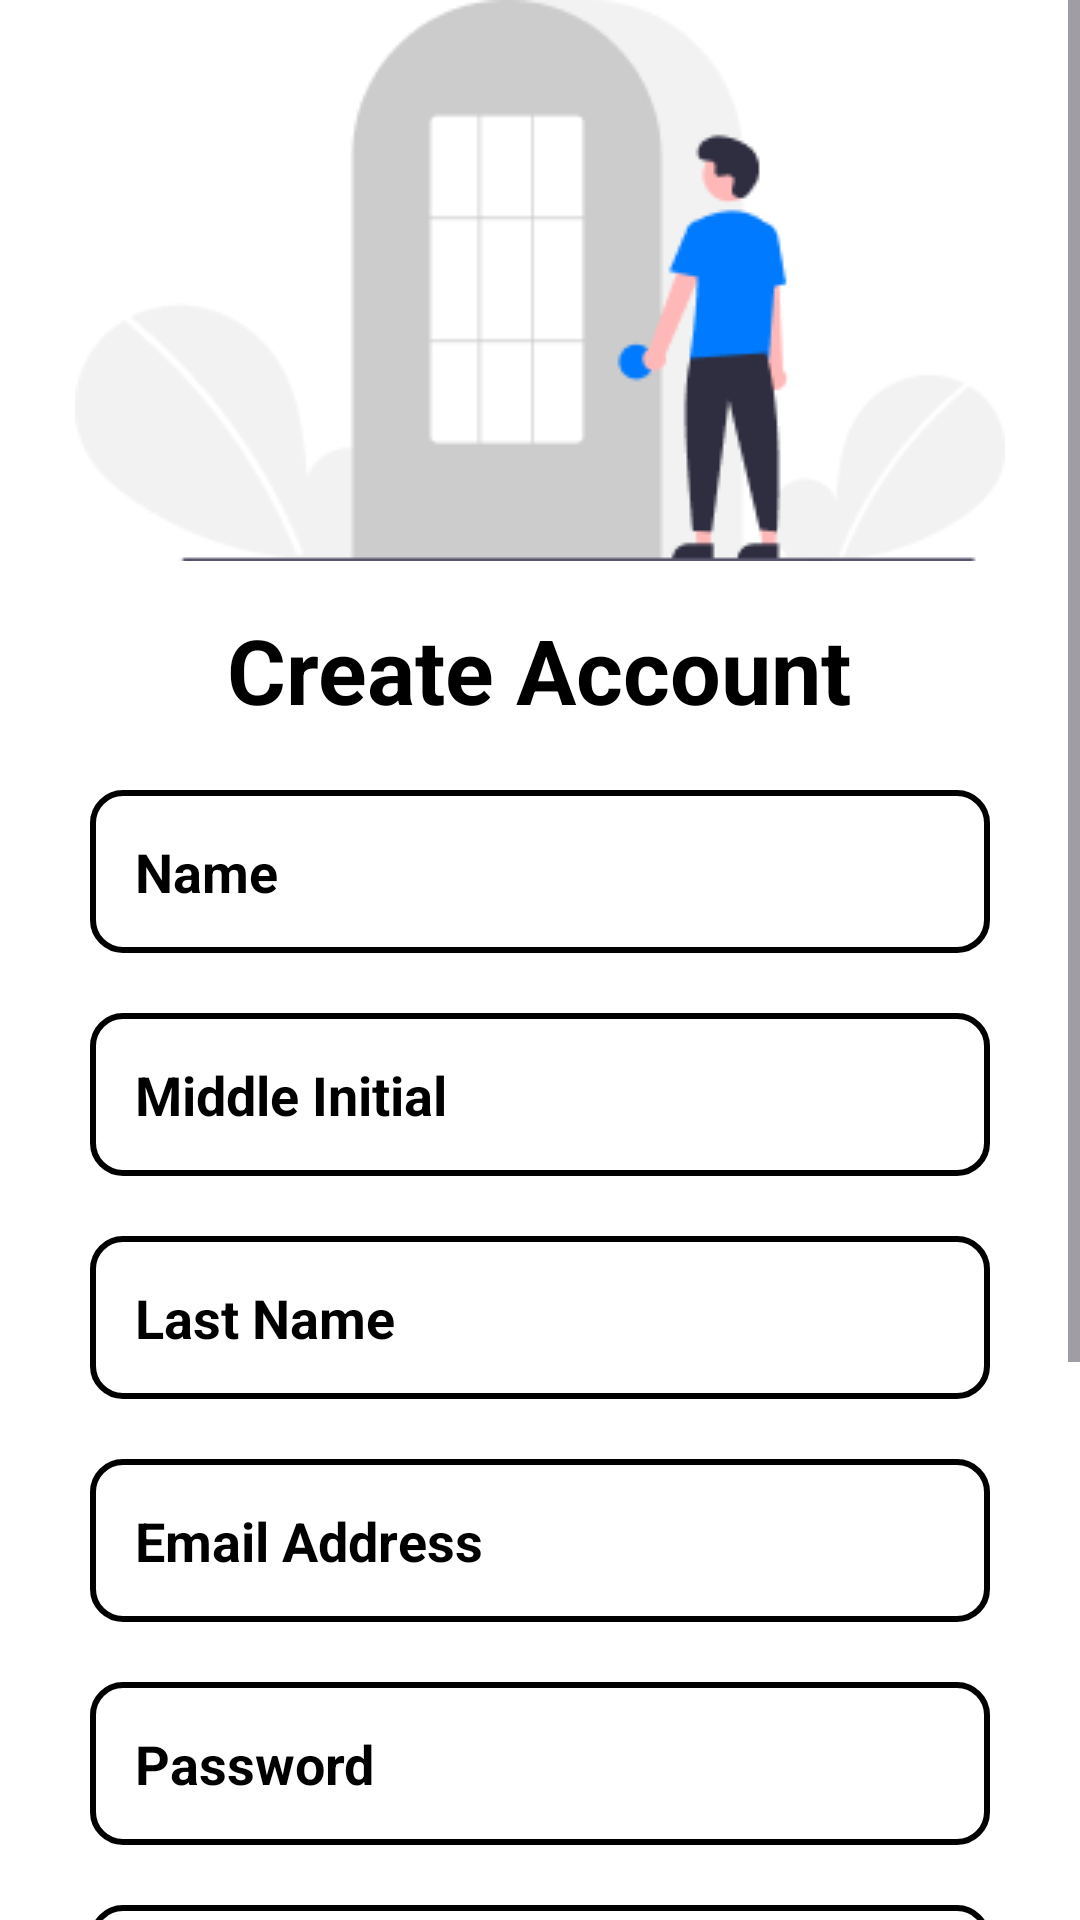

Here is an Android app screen rendered from its layout file. Give the layout XML and the strings, colors and styles it references.
<!-- AndroidManifest.xml: application theme Theme.TuluyanApp -->
<!-- res/layout/activity_user_create_acc.xml -->
<?xml version="1.0" encoding="utf-8"?>
<ScrollView xmlns:android="http://schemas.android.com/apk/res/android"
    android:layout_width="match_parent"
    android:layout_height="match_parent"
    android:background="@color/white">

    <RelativeLayout
        android:layout_width="match_parent"
        android:layout_height="wrap_content">

        
        <ImageView
            android:id="@+id/imageView3"
            android:layout_width="match_parent"
            android:layout_height="wrap_content"
            android:layout_alignParentTop="true"
            android:src="@drawable/rental3" />

        
        <TextView
            android:id="@+id/textView6"
            android:layout_width="wrap_content"
            android:layout_height="wrap_content"
            android:layout_below="@id/imageView3"
            android:layout_centerHorizontal="true"
            android:layout_marginTop="16dp"
            android:text="Create Account"
            android:textSize="30sp"
            android:textStyle="bold"
            android:textColor="@color/black" />

        
        <EditText
            android:id="@+id/editTextTextName"
            android:layout_width="match_parent"
            android:layout_height="wrap_content"
            android:layout_below="@id/textView6"
            android:layout_marginTop="20dp"
            android:layout_marginStart="30dp"
            android:layout_marginEnd="30dp"
            android:background="@drawable/border_rounded"
            android:drawableStart="@drawable/user"
            android:drawablePadding="10dp"
            android:hint="@string/app31"
            android:inputType="text"
            android:minHeight="48dp"
            android:padding="15dp"
            android:textColorHint="@color/black"
            android:textColor="@color/black"
            android:textStyle="bold" />

        
        <EditText
            android:id="@+id/editTextMiddleName"
            android:layout_width="match_parent"
            android:layout_height="wrap_content"
            android:layout_below="@id/editTextTextName"
            android:layout_marginTop="20dp"
            android:layout_marginStart="30dp"
            android:layout_marginEnd="30dp"
            android:background="@drawable/border_rounded"
            android:hint="Middle Initial"
            android:inputType="text"
            android:maxLength="1"
            android:digits="ABCDEFGHIJKLMNOPQRSTUVWXYZabcdefghijklmnopqrstuvwxyz"
            android:padding="15dp"
            android:textColorHint="@color/black"
            android:textColor="@color/black"
            android:textStyle="bold" />


        
        <EditText
            android:id="@+id/editTextLastName"
            android:layout_width="match_parent"
            android:layout_height="wrap_content"
            android:layout_below="@id/editTextMiddleName"
            android:layout_marginTop="20dp"
            android:layout_marginStart="30dp"
            android:layout_marginEnd="30dp"
            android:background="@drawable/border_rounded"
            android:drawableStart="@drawable/user"
            android:drawablePadding="10dp"
            android:hint="Last Name"
            android:inputType="text"
            android:minHeight="48dp"
            android:padding="15dp"
            android:textColorHint="@color/black"
            android:textColor="@color/black"
            android:textStyle="bold" />

        
        <EditText
            android:id="@+id/editTextTextEmail"
            android:layout_width="match_parent"
            android:layout_height="wrap_content"
            android:layout_below="@id/editTextLastName"
            android:layout_marginTop="20dp"
            android:layout_marginStart="30dp"
            android:layout_marginEnd="30dp"
            android:background="@drawable/border_rounded"
            android:drawableStart="@drawable/email"
            android:drawablePadding="10dp"
            android:hint="@string/app32"
            android:inputType="textEmailAddress"
            android:minHeight="48dp"
            android:padding="15dp"
            android:textColorHint="@color/black"
            android:textColor="@color/black"
            android:textStyle="bold" />

        
        <EditText
            android:id="@+id/editTextTextPassword"
            android:layout_width="match_parent"
            android:layout_height="wrap_content"
            android:layout_below="@id/editTextTextEmail"
            android:layout_marginTop="20dp"
            android:layout_marginStart="30dp"
            android:layout_marginEnd="30dp"
            android:background="@drawable/border_rounded"
            android:drawableStart="@drawable/password"
            android:drawablePadding="10dp"
            android:hint="@string/app7"
            android:inputType="textPassword"
            android:minHeight="48dp"
            android:padding="15dp"
            android:textColorHint="@color/black"
            android:textColor="@color/black"
            android:textStyle="bold" />

        
        <EditText
            android:id="@+id/editTextTextConfrim"
            android:layout_width="match_parent"
            android:layout_height="wrap_content"
            android:layout_below="@id/editTextTextPassword"
            android:layout_marginTop="20dp"
            android:layout_marginStart="30dp"
            android:layout_marginEnd="30dp"
            android:background="@drawable/border_rounded"
            android:drawableStart="@drawable/password"
            android:drawablePadding="10dp"
            android:hint="@string/app30"
            android:inputType="textPassword"
            android:minHeight="48dp"
            android:padding="15dp"
            android:textColorHint="@color/black"
            android:textColor="@color/black"
            android:textStyle="bold" />

        
        <CheckBox
            android:id="@+id/checkBox"
            android:layout_width="wrap_content"
            android:layout_height="wrap_content"
            android:layout_below="@id/editTextTextConfrim"
            android:layout_marginStart="30dp"
            android:layout_marginTop="10dp" />

        <TextView
            android:id="@+id/textView8"
            android:layout_width="220dp"
            android:layout_height="wrap_content"
            android:layout_toEndOf="@id/checkBox"
            android:layout_alignBaseline="@id/checkBox"
            android:layout_marginStart="10dp"
            android:text="@string/privacy"
            android:textColor="@color/black"
            android:textSize="12sp" />

        
        <Button
            android:id="@+id/button3"
            android:layout_width="wrap_content"
            android:layout_height="wrap_content"
            android:layout_below="@id/textView8"
            android:layout_centerHorizontal="true"
            android:layout_marginTop="20dp"
            android:background="@android:color/transparent"
            android:text="@string/app14"
            android:textColor="@color/black"
            android:textSize="19sp" />

        
        <androidx.appcompat.widget.AppCompatButton
            android:id="@+id/createAccountButton"
            android:layout_width="match_parent"
            android:layout_height="wrap_content"
            android:layout_below="@id/button3"
            android:layout_marginTop="10dp"
            android:layout_marginStart="30dp"
            android:layout_marginEnd="30dp"
            android:layout_marginBottom="30dp"
            android:background="@drawable/blue_bg"
            android:text="@string/app15"
            android:textColor="@color/white"
            android:textSize="23sp"
            android:textStyle="bold" />

        
        <ProgressBar
            android:id="@+id/progressBar4"
            style="?android:attr/progressBarStyle"
            android:layout_width="wrap_content"
            android:layout_height="wrap_content"
            android:layout_below="@id/textView6"
            android:layout_centerHorizontal="true"
            android:layout_marginTop="4dp"
            android:visibility="gone" />

    </RelativeLayout>
</ScrollView>
<!-- resources referenced by this layout -->
<resources>
  <color name="black">#FF000000</color>
  <color name="white">#FFFFFFFF</color>
  <!-- drawable blue_bg (drawable) -->
  <?xml version="1.0" encoding="utf-8"?>
  <selector xmlns:android="http://schemas.android.com/apk/res/android"
      >
      <item>
          <shape android:shape="rectangle">
              <solid android:color="#007BFF"/>/>
              <corners android:radius="10dp"/>
          </shape>
  
      </item>
  </selector>
  <!-- drawable border_rounded (drawable) -->
  <shape xmlns:android="http://schemas.android.com/apk/res/android">
      <solid android:color="@android:color/white"/> 
      <stroke
          android:width="2dp"
          android:color="@color/black"/> 
      <corners android:radius="10dp"/> 
  </shape>
  <!-- drawable rental3: png bitmap (drawable, 8157 bytes) -->
  <string name="app14">Already have an account?</string>
  <string name="app15">Register</string>
  <string name="app30">Confirm Password</string>
  <string name="app31">Name</string>
  <string name="app32">Email Address</string>
  <string name="app7">Password</string>
  <string name="privacy">
      By registering, you are agreeing with our <a href="http://www.yourwebsite.com/terms" style="color:blue;">Terms of Use</a> and <a href="http://www.yourwebsite.com/privacy" style="color:blue;">Privacy Policy</a>.
  </string>
  <style name="Theme.TuluyanApp" parent="Base.Theme.TuluyanApp" />
  <style name="Base.Theme.TuluyanApp" parent="Theme.Material3.DayNight.NoActionBar">
          
          
      </style>
</resources>
